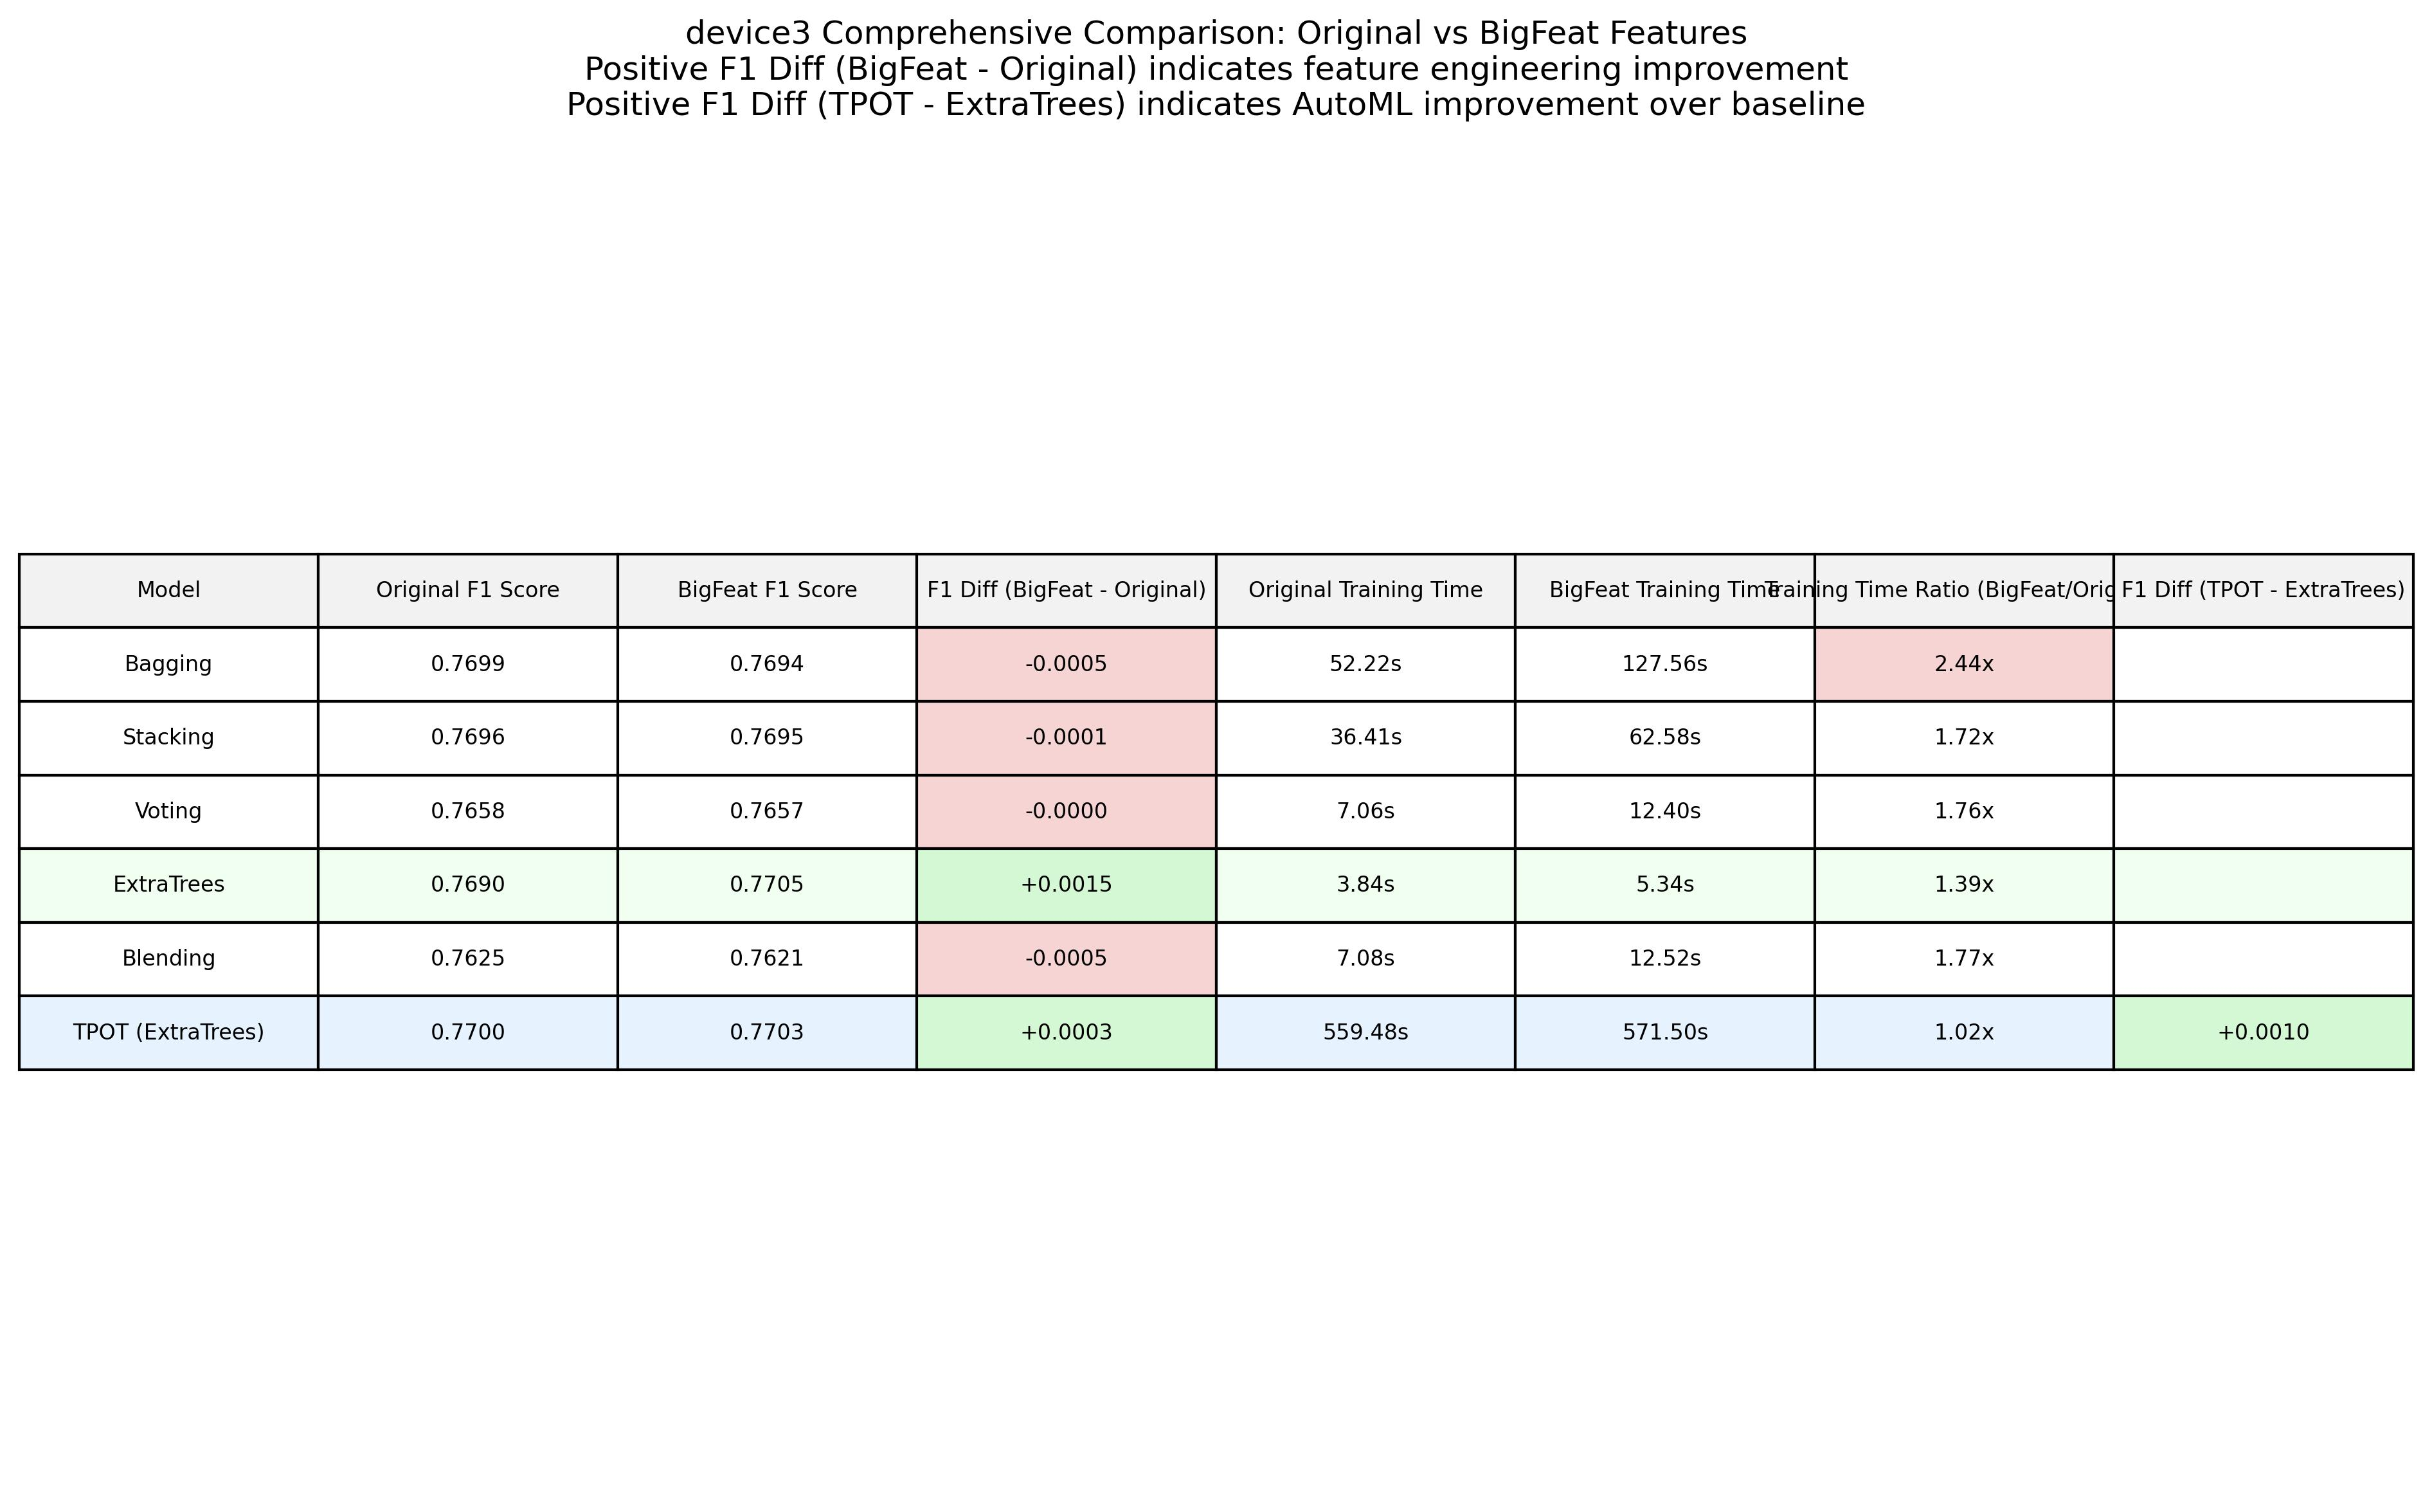

Source data for this figure (header and first rows):
Model, Original F1 Score, BigFeat F1 Score, F1 Diff (BigFeat - Original), Original Training Time, BigFeat Training Time, Training Time Ratio (BigFeat/Original), F1 Diff (TPOT - ExtraTrees)
Bagging, 0.7699, 0.7694, -0.0005211, 52.22, 127.6, 2.443, 0.0
Stacking, 0.7696, 0.7695, -8.602214767461369e-05, 36.41, 62.58, 1.719, 0.0
Voting, 0.7658, 0.7657, -2.78601742550455e-05, 7.059, 12.4, 1.757, 0.0
ExtraTrees, 0.769, 0.7705, 0.001459, 3.842, 5.345, 1.391, 0.0
Blending, 0.7625, 0.7621, -0.0004503, 7.078, 12.52, 1.768, 0.0
TPOT (ExtraTrees), 0.77, 0.7703, 0.0002976, 559.5, 571.5, 1.021, 0.0009996
